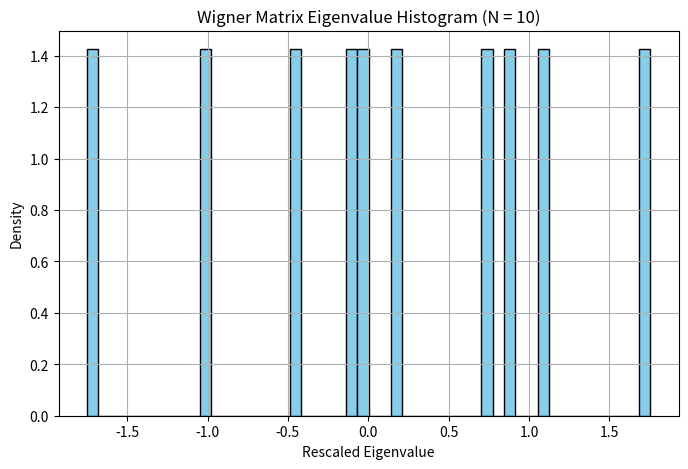
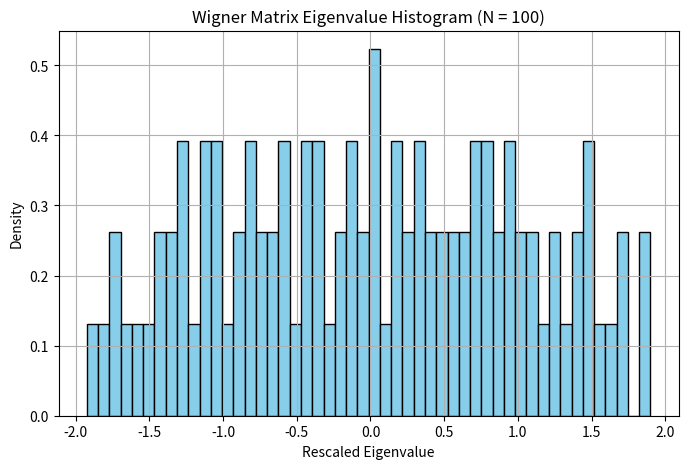
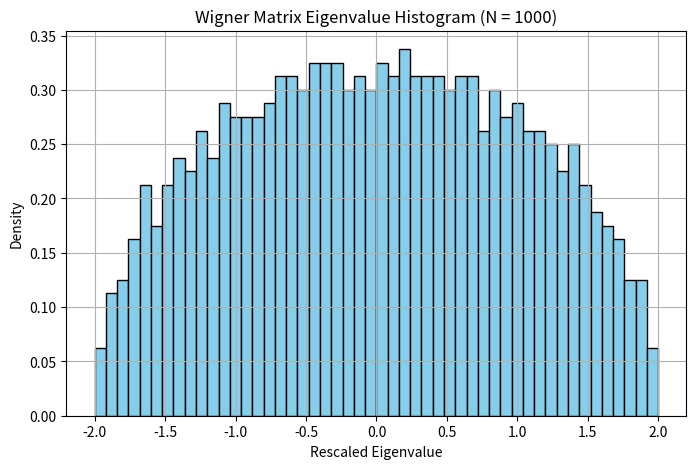

These figures' Python source, in order: (Note: this script raises an exception after producing the figures.)
import numpy as np
import matplotlib.pyplot as plt
np.random.seed(42)


def generate_wigner_matrix(N):
    """Generate a symmetric random matrix with ±1 entries."""
    # Random upper triangular matrix (including diagonal)
    upper = np.random.choice([-1, 1], size=(N, N))
    # Make symmetric
    A = np.triu(upper)
    A += np.triu(upper, 1).T  # Reflect upper triangle to lower
    return A

def plot_eigen_histogram(N):
    """Plot histogram of eigenvalues for given N."""
    A = generate_wigner_matrix(N)
    eigenvalues = np.linalg.eigvalsh(A)  # more efficient for symmetric matrices
    eigenvalues_rescaled = eigenvalues / np.sqrt(N)

    plt.figure(figsize=(8, 5))
    plt.hist(eigenvalues_rescaled, bins=50, density=True, color='skyblue', edgecolor='black')
    plt.title(f'Wigner Matrix Eigenvalue Histogram (N = {N})')
    plt.xlabel('Rescaled Eigenvalue')
    plt.ylabel('Density')
    plt.grid(True)
    plt.show()

for N in [10, 100, 1000, 10000]:
    print(f"Processing N = {N}")
    plot_eigen_histogram(N)